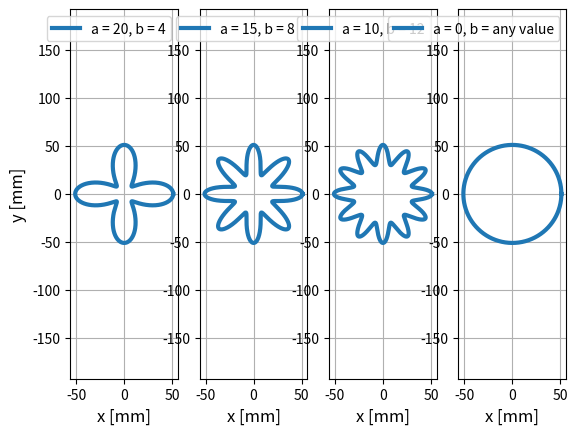

Write Python code to recreate this figure.
import numpy as np
import matplotlib.pyplot as plt

# Parameters (modify these as you like)
r0 = 51.0    # base radius
a = 20     # amplitude
b = 4       # frequency (integer for classic rose-like patterns)

# Create theta values (0 to 2π is enough for integer k; try 0 to 4π for non‑integer k)
theta = np.linspace(0, 2 * np.pi, 1000)

fig, (ax1, ax2, ax3, ax4) = plt.subplots(1, 4, sharex=True)

# Compute r in polar coordinates
r = r0 + 20 * (np.cos(4 * theta)-1)
x = r * np.cos(theta)
y = r * np.sin(theta)
ax1.plot(x, y, linewidth=3, label = "a = 20, b = 4")
r = r0 + 15 * (np.cos(8 * theta)-1)
x = r * np.cos(theta)
y = r * np.sin(theta)
ax2.plot(x, y, linewidth=3, label = "a = 15, b = 8")
r = r0 + 10 * (np.cos(12 * theta)-1)
x = r * np.cos(theta)
y = r * np.sin(theta)
ax3.plot(x, y, linewidth=3, label = "a = 10, b = 12")
r = r0 + 0 * (np.cos(16 * theta)-1)
x = r * np.cos(theta)
y = r * np.sin(theta)
ax4.plot(x, y, linewidth=3, label = "a = 0, b = any value")
for ax in [ax1, ax2, ax3, ax4]:
    ax.axis('equal')              # preserve aspect ratio
    ax.set_xlabel('x [mm]', fontsize=12)
    ax.legend()
    ax.grid(True)
ax1.set_ylabel('y [mm]', fontsize=12)
plt.show()
